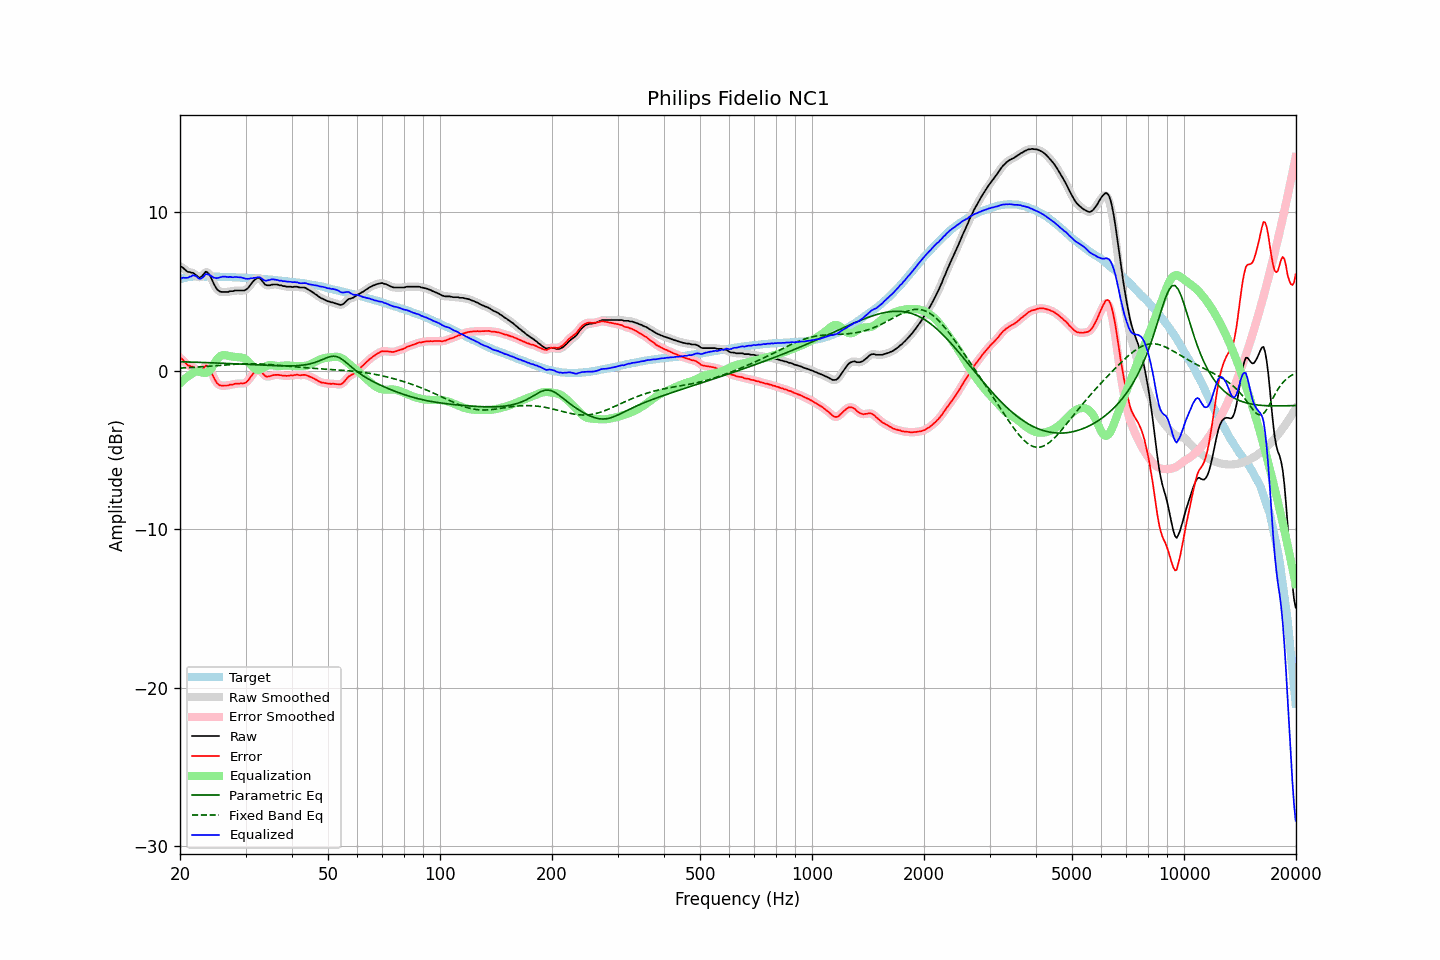

Values plotted in this chart, from the file beside it:
frequency, raw, error, smoothed, error_smoothed, equalization, parametric_eq, fixed_band_eq, equalized_raw, equalized_smoothed, target
20.00, 6.54, 0.77, 6.57, 0.81, -0.82, 0.56, 0.15, 5.72, 5.75, 5.76
20.20, 6.55, 0.76, 6.51, 0.72, -0.71, 0.55, 0.16, 5.83, 5.79, 5.79
20.40, 6.48, 0.65, 6.44, 0.62, -0.62, 0.55, 0.16, 5.86, 5.83, 5.82
20.61, 6.37, 0.53, 6.38, 0.53, -0.52, 0.55, 0.17, 5.84, 5.85, 5.84
20.81, 6.29, 0.42, 6.29, 0.42, -0.44, 0.54, 0.18, 5.85, 5.85, 5.87
21.02, 6.22, 0.32, 6.23, 0.34, -0.36, 0.54, 0.18, 5.85, 5.87, 5.90
21.23, 6.22, 0.31, 6.20, 0.29, -0.29, 0.54, 0.19, 5.92, 5.91, 5.91
21.44, 6.17, 0.25, 6.18, 0.26, -0.23, 0.53, 0.19, 5.94, 5.95, 5.92
21.66, 6.17, 0.24, 6.15, 0.23, -0.16, 0.53, 0.20, 6.01, 5.99, 5.93
21.87, 6.10, 0.17, 6.09, 0.16, -0.10, 0.53, 0.21, 5.99, 5.99, 5.93
22.09, 6.03, 0.09, 6.01, 0.08, -0.07, 0.52, 0.21, 5.96, 5.94, 5.94
22.31, 5.93, -0.01, 5.92, -0.01, -0.06, 0.52, 0.22, 5.86, 5.86, 5.94
22.54, 5.86, -0.08, 5.89, -0.05, -0.08, 0.52, 0.23, 5.78, 5.81, 5.94
22.76, 5.90, -0.04, 5.90, -0.03, -0.10, 0.51, 0.23, 5.79, 5.80, 5.93
22.99, 6.00, 0.07, 6.00, 0.07, -0.13, 0.51, 0.24, 5.86, 5.87, 5.92
23.22, 6.11, 0.18, 6.12, 0.20, -0.15, 0.51, 0.25, 5.95, 5.97, 5.92
23.45, 6.24, 0.31, 6.19, 0.27, -0.15, 0.50, 0.25, 6.08, 6.04, 5.92
23.69, 6.20, 0.28, 6.19, 0.27, -0.12, 0.50, 0.26, 6.08, 6.07, 5.92
23.92, 6.09, 0.17, 6.10, 0.18, -0.05, 0.50, 0.27, 6.04, 6.05, 5.92
24.16, 5.93, 0.00, 5.92, -0.00, 0.06, 0.49, 0.28, 6.00, 5.98, 5.93
24.40, 5.71, -0.22, 5.71, -0.21, 0.21, 0.49, 0.29, 5.92, 5.92, 5.93
24.65, 5.48, -0.44, 5.49, -0.43, 0.38, 0.48, 0.29, 5.86, 5.87, 5.92
24.89, 5.29, -0.62, 5.29, -0.63, 0.55, 0.48, 0.30, 5.84, 5.84, 5.92
25.14, 5.13, -0.79, 5.14, -0.78, 0.70, 0.47, 0.31, 5.82, 5.84, 5.92
25.39, 5.04, -0.88, 5.04, -0.88, 0.82, 0.47, 0.32, 5.85, 5.85, 5.92
25.65, 4.98, -0.94, 4.98, -0.93, 0.90, 0.47, 0.33, 5.88, 5.88, 5.91
25.91, 4.96, -0.95, 4.96, -0.95, 0.95, 0.46, 0.34, 5.91, 5.91, 5.90
26.16, 4.96, -0.95, 4.95, -0.95, 0.97, 0.46, 0.34, 5.93, 5.92, 5.90
26.43, 4.96, -0.94, 4.95, -0.95, 0.97, 0.45, 0.35, 5.93, 5.92, 5.90
26.69, 4.96, -0.94, 4.96, -0.94, 0.95, 0.45, 0.36, 5.91, 5.91, 5.90
26.96, 4.96, -0.94, 4.97, -0.93, 0.93, 0.44, 0.37, 5.89, 5.90, 5.90
27.23, 5.01, -0.89, 4.99, -0.91, 0.91, 0.44, 0.37, 5.91, 5.89, 5.90
27.50, 5.01, -0.89, 5.01, -0.89, 0.89, 0.43, 0.38, 5.89, 5.89, 5.90
27.77, 5.01, -0.88, 5.02, -0.86, 0.87, 0.43, 0.39, 5.88, 5.90, 5.88
28.05, 5.05, -0.84, 5.03, -0.85, 0.86, 0.42, 0.40, 5.90, 5.89, 5.88
28.33, 5.05, -0.83, 5.04, -0.83, 0.85, 0.42, 0.40, 5.90, 5.89, 5.87
28.62, 5.05, -0.82, 5.05, -0.82, 0.85, 0.42, 0.41, 5.89, 5.89, 5.87
28.90, 5.05, -0.82, 5.05, -0.82, 0.84, 0.41, 0.41, 5.89, 5.88, 5.87
29.19, 5.05, -0.81, 5.04, -0.82, 0.83, 0.41, 0.42, 5.87, 5.87, 5.86
29.48, 5.05, -0.82, 5.04, -0.82, 0.80, 0.40, 0.42, 5.85, 5.85, 5.86
29.78, 5.06, -0.80, 5.06, -0.80, 0.76, 0.40, 0.42, 5.82, 5.82, 5.85
30.08, 5.10, -0.76, 5.10, -0.75, 0.70, 0.39, 0.43, 5.79, 5.80, 5.85
30.38, 5.18, -0.66, 5.18, -0.66, 0.61, 0.39, 0.43, 5.79, 5.79, 5.84
30.68, 5.29, -0.55, 5.29, -0.54, 0.51, 0.38, 0.43, 5.79, 5.80, 5.84
30.99, 5.43, -0.39, 5.43, -0.40, 0.39, 0.38, 0.43, 5.82, 5.81, 5.83
31.30, 5.55, -0.27, 5.56, -0.27, 0.27, 0.37, 0.43, 5.82, 5.83, 5.82
31.61, 5.69, -0.13, 5.68, -0.14, 0.16, 0.36, 0.43, 5.85, 5.84, 5.82
31.93, 5.76, -0.05, 5.77, -0.04, 0.09, 0.36, 0.42, 5.84, 5.86, 5.81
32.24, 5.84, 0.04, 5.83, 0.03, 0.05, 0.35, 0.42, 5.89, 5.88, 5.80
32.57, 5.85, 0.05, 5.83, 0.04, 0.05, 0.35, 0.42, 5.89, 5.88, 5.79
32.89, 5.79, -0.01, 5.78, -0.01, 0.08, 0.35, 0.41, 5.86, 5.85, 5.79
33.22, 5.67, -0.11, 5.66, -0.12, 0.13, 0.34, 0.41, 5.79, 5.79, 5.78
33.55, 5.53, -0.24, 5.54, -0.24, 0.19, 0.34, 0.40, 5.72, 5.72, 5.78
33.89, 5.42, -0.35, 5.44, -0.33, 0.24, 0.33, 0.40, 5.66, 5.68, 5.76
34.23, 5.38, -0.38, 5.38, -0.38, 0.29, 0.33, 0.39, 5.67, 5.67, 5.76
34.57, 5.38, -0.37, 5.37, -0.38, 0.33, 0.32, 0.38, 5.71, 5.70, 5.75
34.92, 5.38, -0.36, 5.39, -0.35, 0.34, 0.32, 0.38, 5.72, 5.73, 5.73
35.27, 5.42, -0.31, 5.41, -0.32, 0.34, 0.31, 0.37, 5.76, 5.75, 5.73
35.62, 5.43, -0.29, 5.42, -0.29, 0.33, 0.31, 0.36, 5.75, 5.75, 5.72
35.97, 5.43, -0.28, 5.43, -0.27, 0.31, 0.31, 0.35, 5.73, 5.74, 5.70
... 635 more rows
